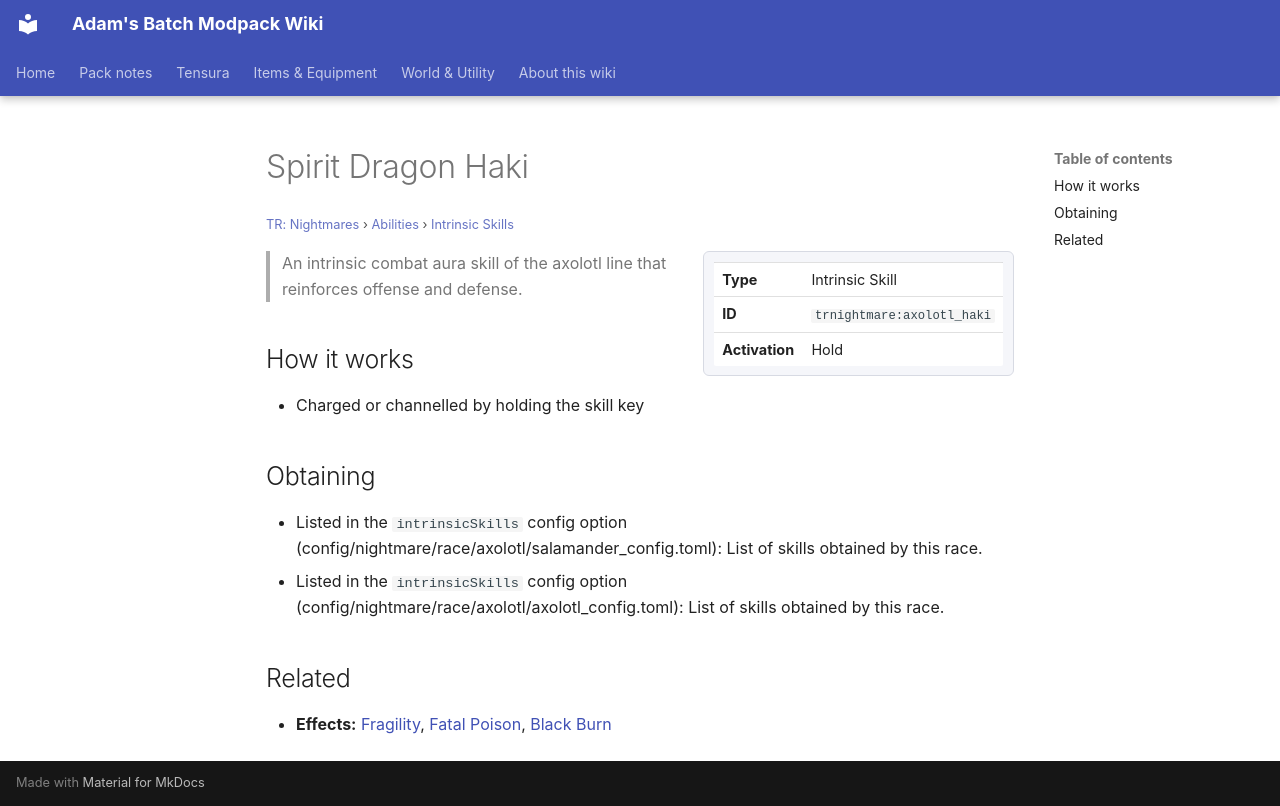

repository: Proteus-Nell/Adams-Batch-MC-Modpack-Wiki · page: tr-nightmares/abilities/intrinsic-skills/axolotl-haki/index.html · generator: mkdocs

# Spirit Dragon Haki

<small>[TR: Nightmares](../../index.md) &rsaquo; [Abilities](../index.md) &rsaquo; [Intrinsic Skills](index.md)</small>

<div class="infobox" markdown>

| | |
|---|---|
| **Type** | Intrinsic Skill |
| **ID** | `trnightmare:axolotl_haki` |
| **Activation** | Hold |

</div>

> An intrinsic combat aura skill of the axolotl line that reinforces offense and defense.

## How it works

- Charged or channelled by holding the skill key

## Obtaining

- Listed in the `intrinsicSkills` config option (config/nightmare/race/axolotl/salamander_config.toml): List of skills obtained by this race.
- Listed in the `intrinsicSkills` config option (config/nightmare/race/axolotl/axolotl_config.toml): List of skills obtained by this race.

## Related

- **Effects:** [Fragility](../../../tensura-reincarnated/effects/fragility.md), [Fatal Poison](../../../tensura-reincarnated/effects/fatal-poison.md), [Black Burn](../../../tensura-reincarnated/effects/black-burn.md)
